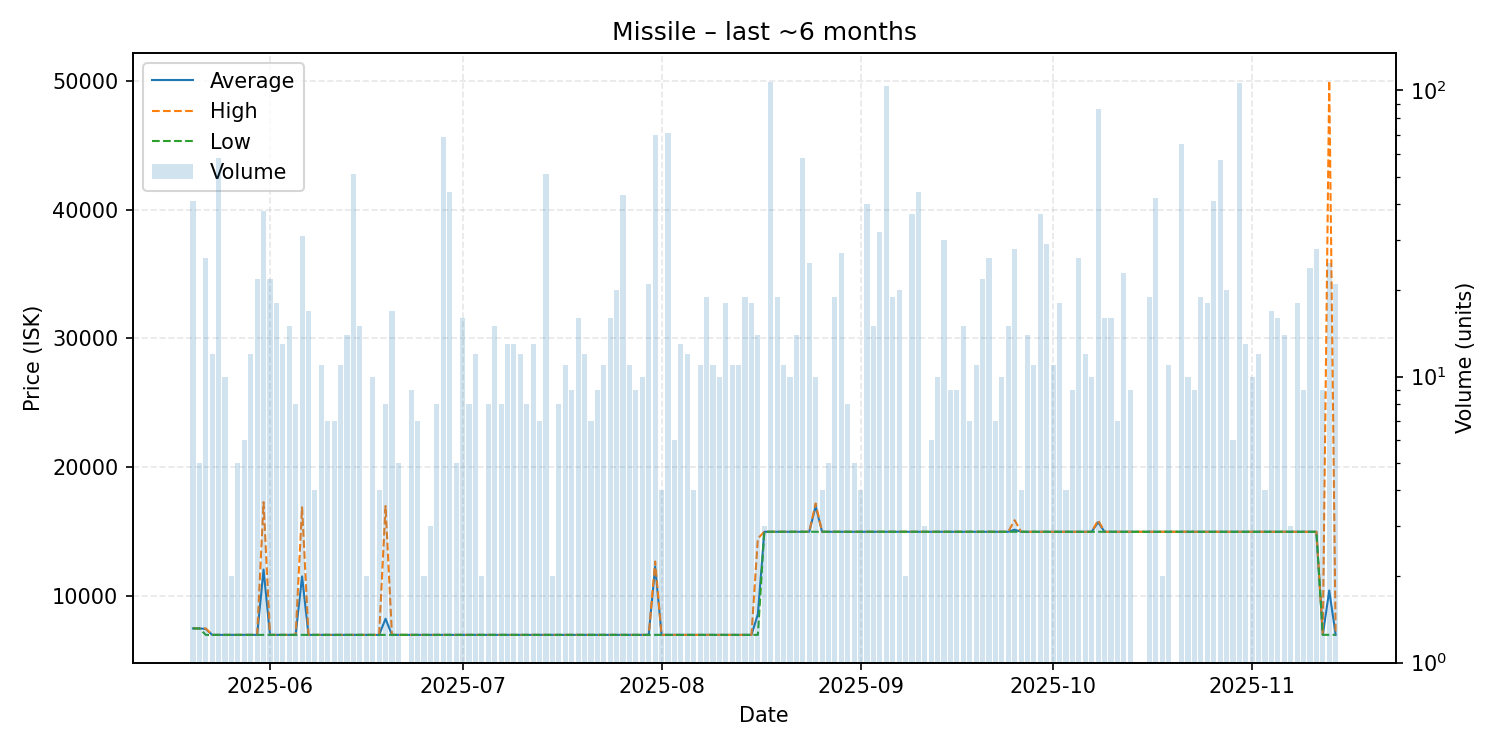

The table this chart was drawn from, first rows:
date, average, highest, lowest, order_count, volume
2025-05-20, 7500, 7500, 7500, 6, 41
2025-05-21, 7500, 7500, 7500, 3, 5
2025-05-22, 7462, 7500, 7000, 5, 26
2025-05-23, 7000, 7000, 7000, 7, 12
2025-05-24, 7000, 7000, 7000, 10, 58
2025-05-25, 7000, 7000, 7000, 8, 10
2025-05-26, 7000, 7000, 7000, 2, 2
2025-05-27, 7000, 7000, 7000, 4, 5
2025-05-28, 7000, 7000, 7000, 4, 6
2025-05-29, 7000, 7000, 7000, 8, 12
2025-05-30, 7000, 7000, 7000, 8, 22
2025-05-31, 12068, 17300, 7000, 17, 38
2025-06-01, 7000, 7000, 7000, 4, 22
2025-06-02, 7000, 7000, 7000, 10, 18
2025-06-03, 7000, 7000, 7000, 6, 13
2025-06-04, 7000, 7000, 7000, 8, 15
2025-06-05, 7000, 7000, 7000, 3, 8
2025-06-06, 11536, 16900, 7000, 11, 31
2025-06-07, 7000, 7000, 7000, 8, 17
2025-06-08, 7000, 7000, 7000, 3, 4
2025-06-09, 7000, 7000, 7000, 5, 11
2025-06-10, 7000, 7001, 7000, 6, 7
2025-06-11, 7000, 7000, 7000, 2, 7
2025-06-12, 7000, 7000, 7000, 8, 11
2025-06-13, 7000, 7000, 7000, 8, 14
2025-06-14, 7000, 7000, 7000, 9, 51
2025-06-15, 7000, 7000, 7000, 7, 15
2025-06-16, 7000, 7000, 7000, 2, 2
2025-06-17, 7000, 7001, 7000, 8, 10
2025-06-18, 7000, 7000, 7000, 3, 4
2025-06-19, 8250, 17000, 7000, 6, 8
2025-06-20, 7000, 7000, 7000, 3, 17
2025-06-21, 7000, 7000, 7000, 3, 5
2025-06-22, 7000, 7000, 7000, 1, 1
2025-06-23, 7000, 7001, 7000, 4, 9
2025-06-24, 7000, 7000, 7000, 4, 7
2025-06-25, 7000, 7000, 7000, 2, 2
2025-06-26, 7000, 7000, 7000, 3, 3
2025-06-27, 7000, 7000, 7000, 5, 8
2025-06-28, 7000, 7000, 7000, 4, 69
2025-06-29, 7000, 7000, 7000, 10, 44
2025-06-30, 7000, 7000, 7000, 5, 5
2025-07-01, 7000, 7000, 7000, 4, 16
2025-07-02, 7000, 7000, 7000, 3, 8
2025-07-03, 7000, 7000, 7000, 4, 12
2025-07-04, 7000, 7000, 7000, 2, 2
2025-07-05, 7000, 7000, 7000, 5, 8
2025-07-06, 7000, 7000, 7000, 7, 15
2025-07-07, 7000, 7000, 7000, 7, 8
2025-07-08, 7000, 7000, 7000, 3, 13
2025-07-09, 7000, 7000, 7000, 5, 13
2025-07-10, 7000, 7000, 7000, 4, 12
2025-07-11, 7000, 7000, 7000, 4, 8
2025-07-12, 7000, 7000, 7000, 6, 13
2025-07-13, 7001, 7001, 7000, 3, 7
2025-07-14, 7000, 7000, 7000, 8, 51
2025-07-15, 7000, 7000, 7000, 2, 2
2025-07-16, 7000, 7000, 7000, 5, 8
2025-07-17, 7000, 7000, 7000, 5, 11
2025-07-18, 7000, 7000, 7000, 7, 9
... 118 more rows
